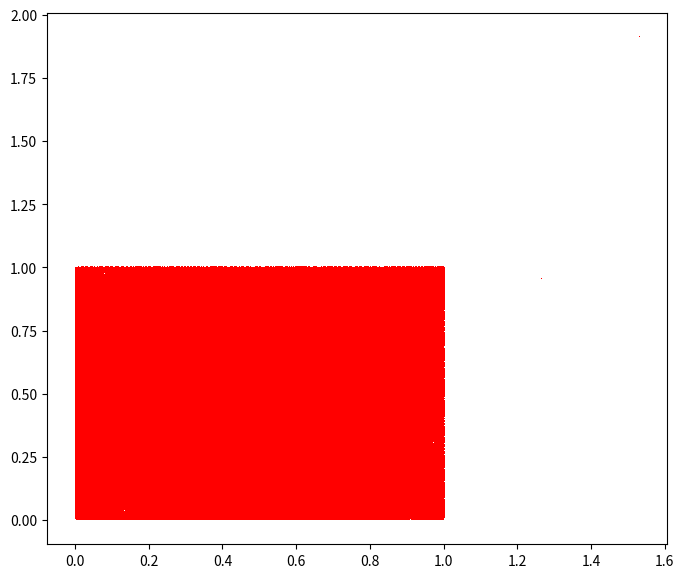

Here is the Python script that generated this plot:
import matplotlib.pyplot as plt
import random as r

N=10**6

def middleX(x1,x2):
    return (x1+x2)/2

def middleY(y1,y2):
    return (y1+y2)/2

x0=r.uniform(0,2.0)
y0=r.uniform(0,2.0)

x=[x0]
y=[y0]

A=[0,0]
B=[1,0]
C=[1,1]
D=[0,1]

plt.figure(figsize=(8,6.9))

for i in range(N):
    T=r.choice([A,B,C,D])
    xp=middleX(x[i],T[0])
    yp=middleY(y[i],T[1])
    x.append(xp)
    y.append(yp)

plt.plot(x,y,'r,',ms=1)

plt.savefig('zad2.png',format='png',dpi=300)

plt.show()